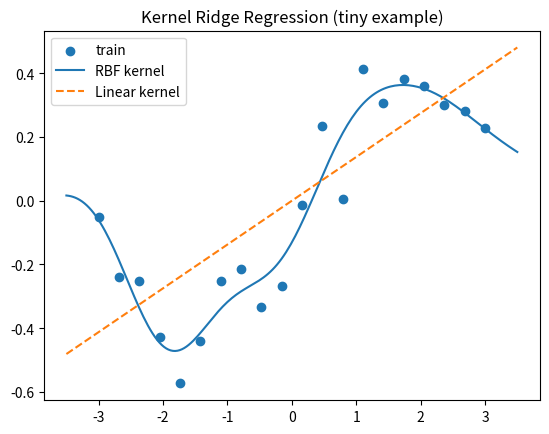

The script that saved this image:
import numpy as np
import matplotlib.pyplot as plt

# 1D dataset
rng = np.random.default_rng(0)
X = np.linspace(-3, 3, 20)[:, None]
y = 0.5*np.sin(X).ravel() + 0.15 * rng.normal(size=X.shape[0])

def rbf_kernel(a, b, length_scale=1.0):
    sq_norm_a = np.sum(a**2, axis=1)[:, None]
    sq_norm_b = np.sum(b**2, axis=1)[None, :]
    sq_dist = sq_norm_a + sq_norm_b - 2 * (a @ b.T)
    return np.exp(-sq_dist / (2 * length_scale**2))
    # implementation of the RBF (Gaussian) kernel
    # a has shape (n, d) — n samples, each of d features,
    # b has shape (m, d) — m samples,
    # The function will return a kernel matrix (n,m).
    # ‘’’

def linear_kernel(a, b):
    # This is the inner product kernel corresponds to ordinary linear regression
    # The function will return a kernel matrix (n,m).
    # Returns inner product between a and b
    return a @ b.T

# Compute rbf kernel matrix ‘K’ using X
#  ‘’’
# K(X,X)=[■(k(x_0,x_0 )&…&k(x_0,x_n )@…&…&…@k(x_n,x_0 )&…&k(x_n,x_n ) )]
# Compute rbf kernel matrix ‘K’ using data X
# ‘’’
K = rbf_kernel(X, X)

lam = 1e-2

# compute alpha using K above
# formula of alpha is a little different from the slide.
# Ridge regression lam*np.eye(len(X)) is used here (Don’t worry about it)
alpha = np.linalg.solve(K + lam * np.eye(len(X)), y)

# Test data Xtest
Xtest = np.linspace(-3.5, 3.5, 200)[:, None]

# Predict
#  ‘’’
# # Compute K_small using rbf_kernel
# # Predict y_pred using K_small and alpha
# ‘’’
K_small = rbf_kernel(Xtest, X)
y_pred = K_small @ alpha

# Compute regular linear regression
K_lin = linear_kernel(X, X)
alpha_lin = np.linalg.solve(K_lin + lam * np.eye(len(X)), y)
y_pred_lin = linear_kernel(Xtest, X) @ alpha_lin

# Plot
plt.figure()
plt.scatter(X.ravel(), y, label="train")
plt.plot(Xtest.ravel(), y_pred, label="RBF kernel")
plt.plot(Xtest.ravel(), y_pred_lin, linestyle="--", label="Linear kernel")
plt.legend()
plt.title("Kernel Ridge Regression (tiny example)")
plt.show()
